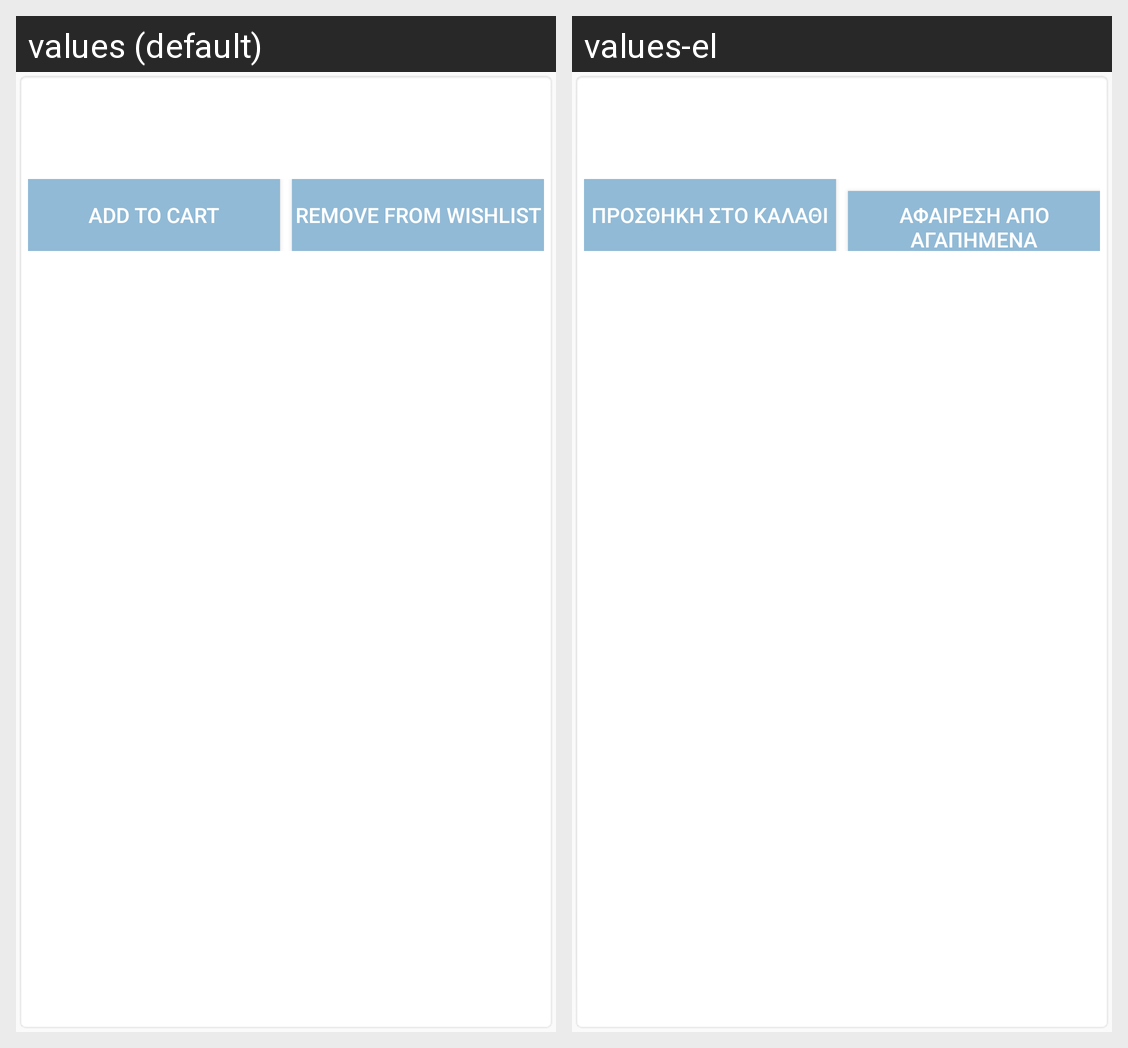

The same Android screen rendered under two of its app's locales, left to right. List the strings drawn on it with the default value and each locale's translation.
Android screen res/layout/wishlist_item.xml rendered under 2 locales, left to right: values (default), values-el. Device: Nexus 5 (rendered at 1080×1920; each locale shown at half size, 540×960, under a caption strip naming it); theme Theme.EShop.
Strings drawn on this screen, with the default value and each locale's value (text and hints the layout hard-codes, and strings that could not be matched under every locale, appear in the picture but are not listed):

add_to_cart
  values: Add to Cart
  values-el: Προσθήκη στο Καλάθι

remove_from_wishlist
  values: Remove from Wishlist
  values-el: Αφαίρεση από Αγαπημένα
